Run: headless pygame with SDL's dummy video driver; simulated clock (each Clock.tick advances the game by its frame time, no real sleeping); random seed 0; keys injected as events and as key.get_pressed() state; no mouse input.
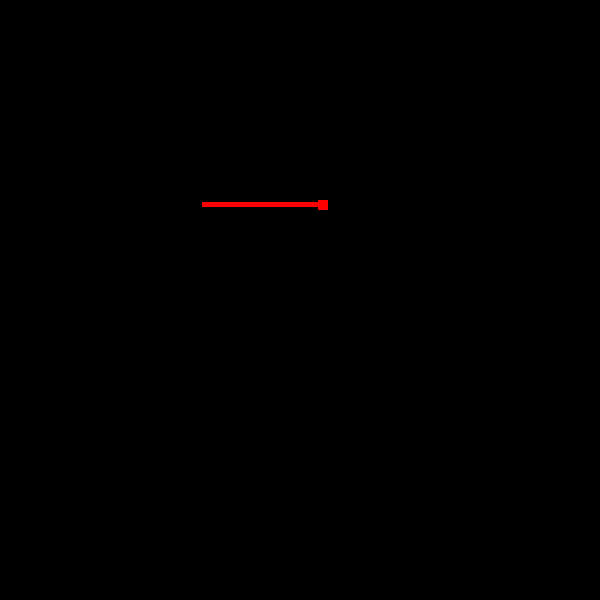
Frame 1 of 4 · flips 1–60 · no input
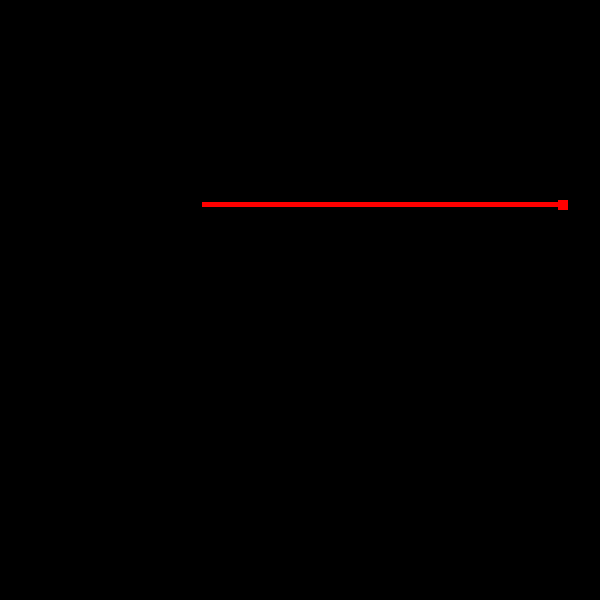
Frame 2 of 4 · flips 61–180 · tapped SPACE, RETURN · held RIGHT (→), D
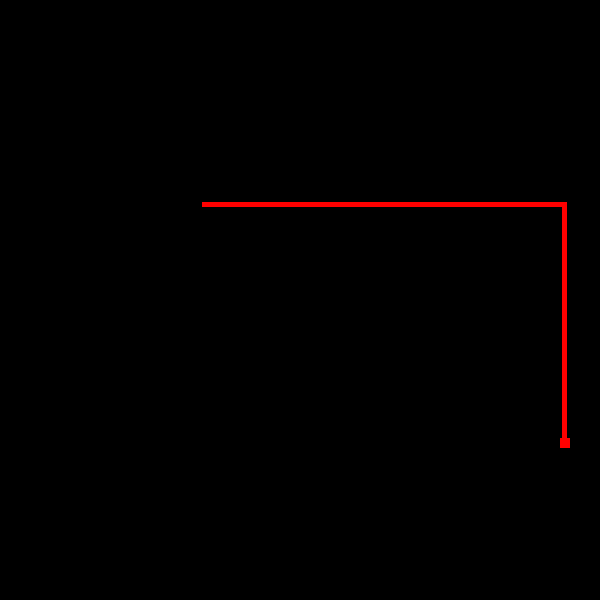
Frame 3 of 4 · flips 181–300 · held DOWN (↓), S
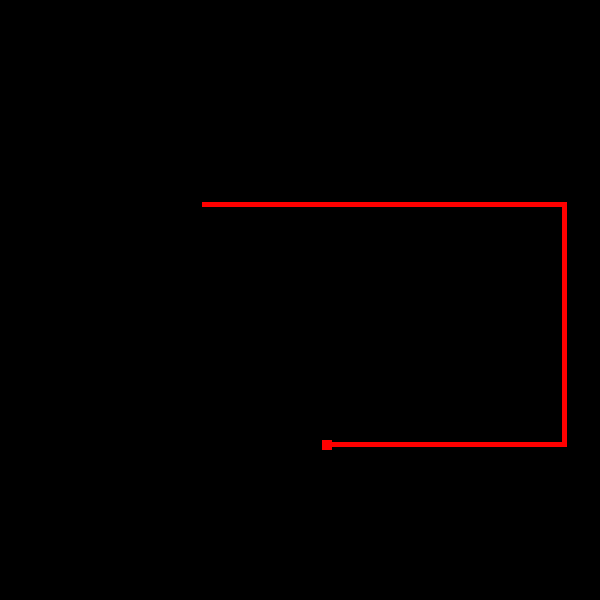
Frame 4 of 4 · flips 301–420 · held LEFT (←), A, UP (↑), W

The pygame program that drew these frames:

import pygame
import sys
from pygame.locals import *

pygame.init()

FPS = 60
SPEED = 2
FramePerSec = pygame.time.Clock()

COLORS = {
    'BLACK': (0, 0, 0),
    'BLUE': (0, 0, 255),
    'RED': (255, 0, 0)
}

MAX_DISPLAY_SIZE = 600
DISPLAY_SURFACE = pygame.display.set_mode((MAX_DISPLAY_SIZE, MAX_DISPLAY_SIZE))
DISPLAY_SURFACE.fill(COLORS['BLACK'])

pygame.display.set_caption('Tron Game')

pygame.draw.rect(DISPLAY_SURFACE, COLORS['RED'], (200, 100, 10, 10))


class Player:
    def __init__(self, color, speed, size=10):
        self.speed = speed
        self.direction = (1, 0, 'right')
        self.position = (200, 200)
        self.size = size
        self.color = color
        self.tail = {}

    def update(self):
        # Adds position to tail
        self.tail[(
            self.position[0],
            self.position[1]
        )] = 1

        # Sets next position
        self.position = (
            self.position[0] + self.direction[0] * self.speed,
            self.position[1] + self.direction[1] * self.speed
        )

        # Checks if touching itself or touching boundaries
        if (self.position[0], self.position[1]) in self.tail:
            self.color = COLORS['BLUE']
        if self.position[0] < 0 or self.position[0] > MAX_DISPLAY_SIZE:
            self.color = COLORS['BLUE']
        if self.position[1] < 0 or self.position[1] > MAX_DISPLAY_SIZE:
            self.color = COLORS['BLUE']

        # Checks key pressed for new direction
        pressed_keys = pygame.key.get_pressed()
        if pressed_keys[K_LEFT] and not self.direction[2] == 'right':
            self.direction = (-1, 0, 'left')
            return
        if pressed_keys[K_RIGHT] and not self.direction[2] == 'left':
            self.direction = (1, 0, 'right')
            return
        if pressed_keys[K_UP] and not self.direction[2] == 'down':
            self.direction = (0, -1, 'up')
            return
        if pressed_keys[K_DOWN] and not self.direction[2] == 'up':
            self.direction = (0, 1, 'down')
            return

    def draw(self, surface):
        # Draw new position
        pygame.draw.rect(surface, self.color, (
            self.position[0], self.position[1],
            self.size, self.size
        ))

        # Draw tail
        for tail_block in self.tail.keys():
            m = self.size / 2
            pygame.draw.rect(
                surface,
                self.color,
                (
                    tail_block[0]+m/2,
                    tail_block[1]+m/2,
                    m,
                    m
                )
            )


player = Player(COLORS['RED'], SPEED)

while True:
    pygame.display.update()
    for event in pygame.event.get():
        if event.type == QUIT:
            pygame.quit()
            sys.exit()

    player.update()

    DISPLAY_SURFACE.fill(COLORS['BLACK'])

    player.draw(DISPLAY_SURFACE)

    FramePerSec.tick(FPS)
